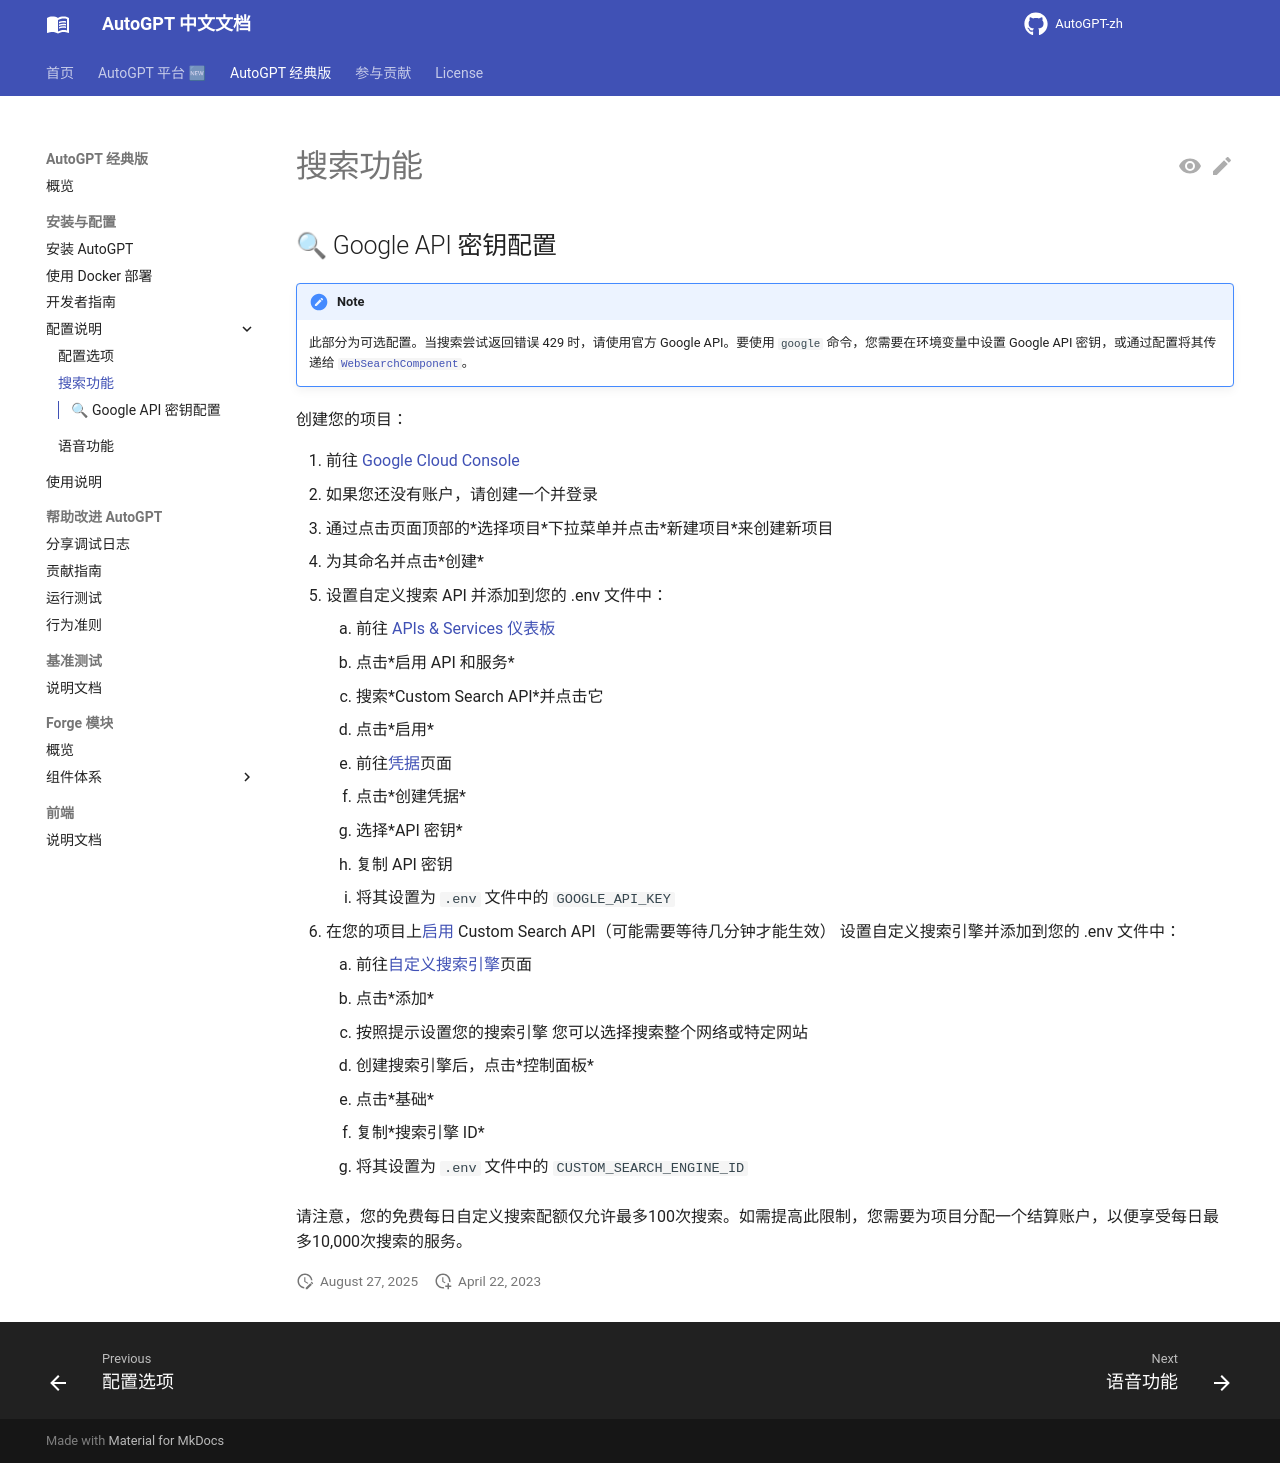

repository: zdocapp/AutoGPT-zh · page: classic/configuration/search/index.html · generator: mkdocs

## 🔍 Google API 密钥配置

!!! note
    此部分为可选配置。当搜索尝试返回错误 429 时，请使用官方 Google API。要使用 `google` 命令，您需要在环境变量中设置 Google API 密钥，或通过配置将其传递给 [`WebSearchComponent`](../../forge/components/built-in-components.md)。

创建您的项目：

1. 前往 [Google Cloud Console](https://console.cloud.google.com/)
1. 如果您还没有账户，请创建一个并登录
1. 通过点击页面顶部的*选择项目*下拉菜单并点击*新建项目*来创建新项目
1. 为其命名并点击*创建*
1. 设置自定义搜索 API 并添加到您的 .env 文件中：
    1. 前往 [APIs & Services 仪表板](https://console.cloud.google.com/apis/dashboard)
    1. 点击*启用 API 和服务*
    1. 搜索*Custom Search API*并点击它
    1. 点击*启用*
    1. 前往[凭据](https://console.cloud.google.com/apis/credentials)页面
    1. 点击*创建凭据*
    1. 选择*API 密钥*
    1. 复制 API 密钥
    1. 将其设置为 `.env` 文件中的 `GOOGLE_API_KEY`
1. 在您的项目上[启用](https://console.developers.google.com/apis/api/customsearch.googleapis.com)
    Custom Search API（可能需要等待几分钟才能生效）
    设置自定义搜索引擎并添加到您的 .env 文件中：
    1. 前往[自定义搜索引擎](https://cse.google.com/cse/all)页面
    1. 点击*添加*
    1. 按照提示设置您的搜索引擎
        您可以选择搜索整个网络或特定网站
    1. 创建搜索引擎后，点击*控制面板*
    1. 点击*基础*
    1. 复制*搜索引擎 ID*
    1. 将其设置为 `.env` 文件中的 `CUSTOM_SEARCH_ENGINE_ID`

请注意，您的免费每日自定义搜索配额仅允许最多100次搜索。如需提高此限制，您需要为项目分配一个结算账户，以便享受每日最多10,000次搜索的服务。
